The GitHub repository dark-capricornus/Brain-tumor-detection-using-cnn contains a labelled image folder "data" with 2 categories: no tumor, tumor. Examples follow, each with its label.

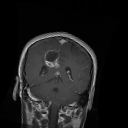
Label: tumor

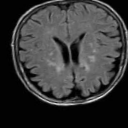
Label: no tumor

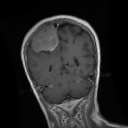
Label: tumor

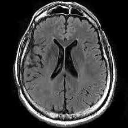
Label: no tumor

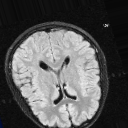
Label: no tumor

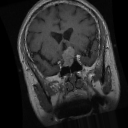
Label: tumor
